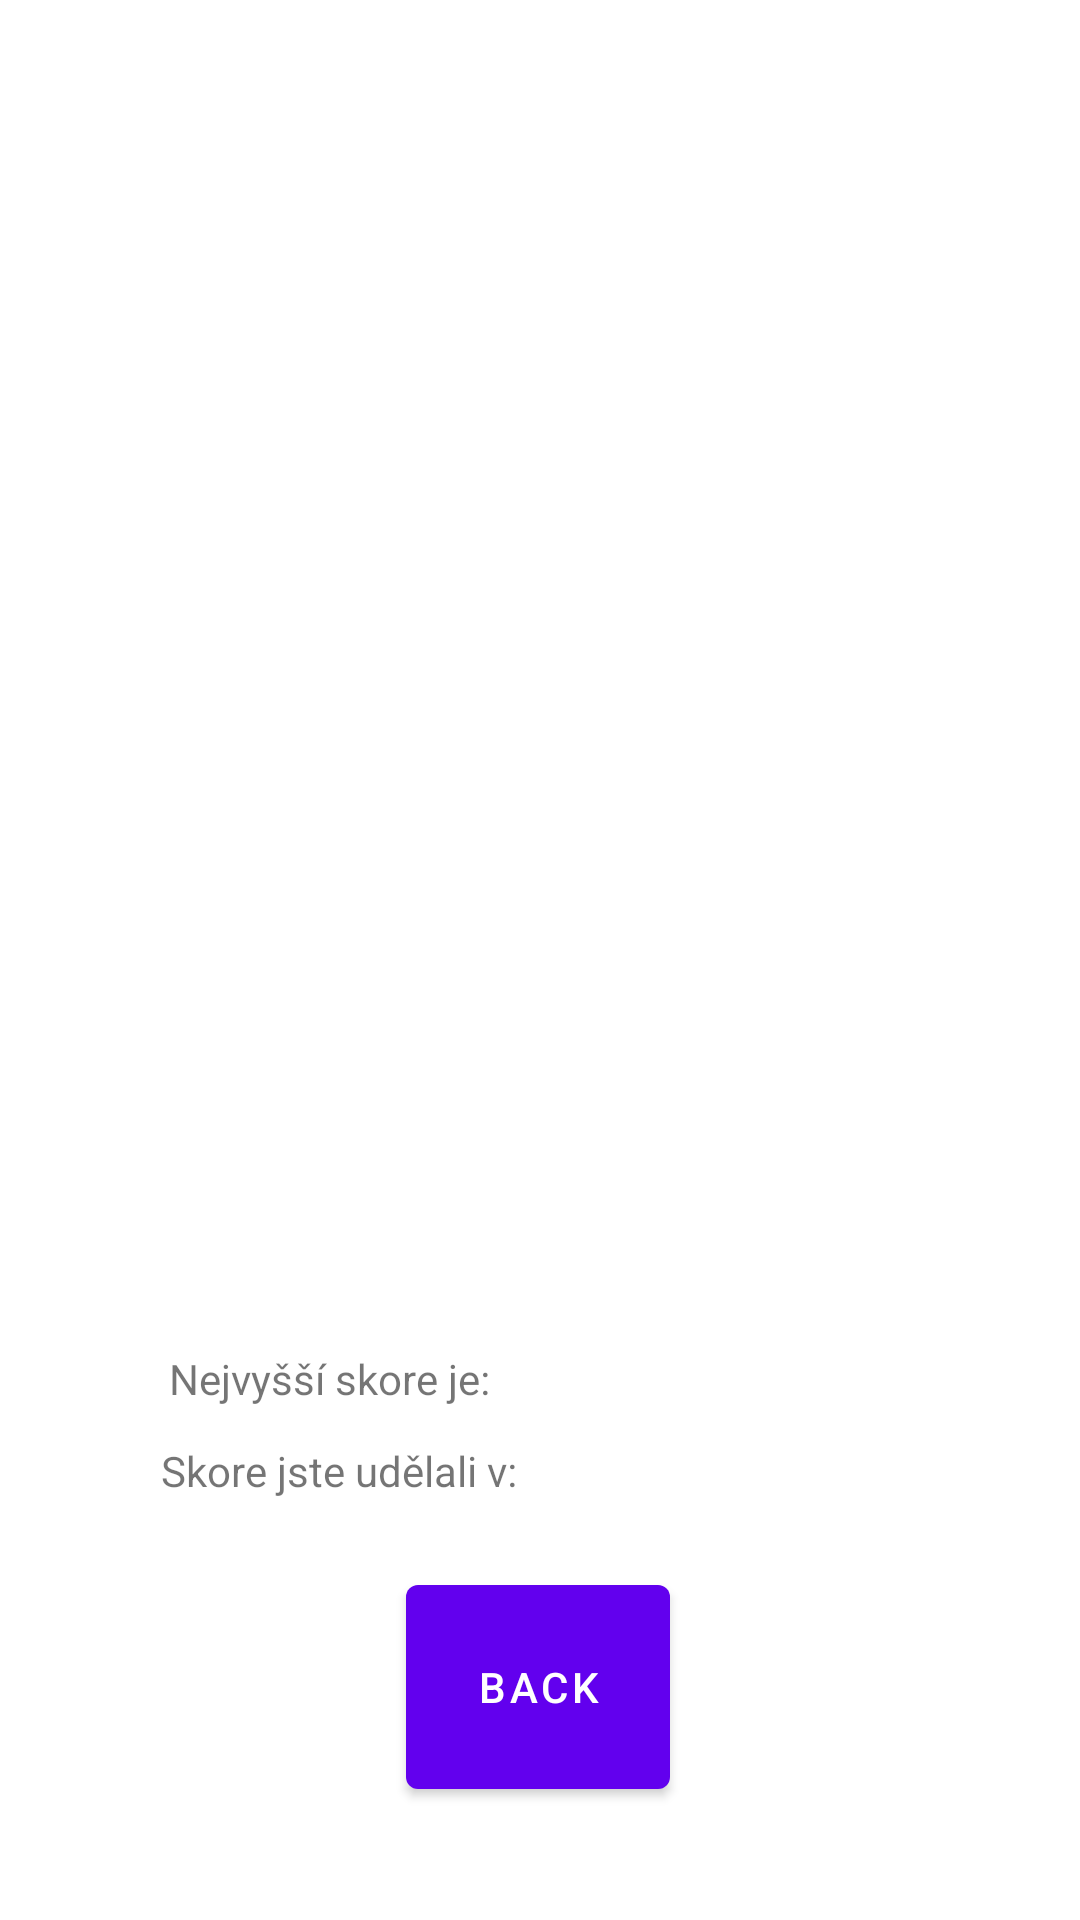

Write the Android layout XML for this screen, with the resource values it uses.
<!-- AndroidManifest.xml: application theme Theme.Snake_tamz -->
<!-- res/layout/activity_highestscore.xml -->
<?xml version="1.0" encoding="utf-8"?>
<androidx.constraintlayout.widget.ConstraintLayout xmlns:android="http://schemas.android.com/apk/res/android"
    xmlns:app="http://schemas.android.com/apk/res-auto"
    xmlns:tools="http://schemas.android.com/tools"
    android:id="@+id/coordinatorLayout"
    android:layout_width="match_parent"
    android:layout_height="match_parent">

    <Button
        android:id="@+id/highestscoreBackButton"
        android:layout_width="wrap_content"
        android:layout_height="80dp"
        android:layout_marginTop="363dp"
        android:text="BACK"
        app:layout_constraintBottom_toBottomOf="parent"
        app:layout_constraintEnd_toEndOf="parent"
        app:layout_constraintHorizontal_bias="0.498"
        app:layout_constraintStart_toStartOf="parent"
        app:layout_constraintTop_toTopOf="parent"
        app:layout_constraintVertical_bias="0.809" />

    <TextView
        android:id="@+id/highestscoreText"
        android:layout_width="81dp"
        android:layout_height="19dp"
        android:layout_marginTop="380dp"
        android:text=""
        app:layout_constraintBottom_toBottomOf="parent"
        app:layout_constraintEnd_toEndOf="parent"
        app:layout_constraintHorizontal_bias="0.609"
        app:layout_constraintStart_toStartOf="parent"
        app:layout_constraintTop_toTopOf="parent"
        app:layout_constraintVertical_bias="0.31" />

    <TextView
        android:id="@+id/highestscoreText2"
        android:layout_width="112dp"
        android:layout_height="37dp"
        android:layout_marginTop="363dp"
        android:text="Nejvyšší skore je: "
        app:layout_constraintBottom_toBottomOf="parent"
        app:layout_constraintEnd_toEndOf="parent"
        app:layout_constraintHorizontal_bias="0.227"
        app:layout_constraintStart_toStartOf="parent"
        app:layout_constraintTop_toTopOf="parent"
        app:layout_constraintVertical_bias="0.362" />

    <TextView
        android:id="@+id/locationText2"
        android:layout_width="124dp"
        android:layout_height="38dp"
        android:layout_marginTop="363dp"
        android:text="Skore jste udělali v: "
        app:layout_constraintBottom_toBottomOf="parent"
        app:layout_constraintEnd_toEndOf="parent"
        app:layout_constraintHorizontal_bias="0.227"
        app:layout_constraintStart_toStartOf="parent"
        app:layout_constraintTop_toTopOf="parent"
        app:layout_constraintVertical_bias="0.492" />

    <TextView
        android:id="@+id/locationText"
        android:layout_width="81dp"
        android:layout_height="19dp"
        android:layout_marginTop="380dp"
        android:text=""
        app:layout_constraintBottom_toBottomOf="parent"
        app:layout_constraintEnd_toEndOf="parent"
        app:layout_constraintHorizontal_bias="0.609"
        app:layout_constraintStart_toStartOf="parent"
        app:layout_constraintTop_toTopOf="parent"
        app:layout_constraintVertical_bias="0.439" />


</androidx.constraintlayout.widget.ConstraintLayout>
<!-- resources referenced by this layout -->
<resources>
  <style name="Theme.Snake_tamz" parent="Theme.MaterialComponents.DayNight.DarkActionBar">
          
          <item name="colorPrimary">@color/purple_500</item>
          <item name="colorPrimaryVariant">@color/purple_700</item>
          <item name="colorOnPrimary">@color/white</item>
          
          <item name="colorSecondary">@color/teal_200</item>
          <item name="colorSecondaryVariant">@color/teal_700</item>
          <item name="colorOnSecondary">@color/black</item>
          
          <item name="android:statusBarColor" tools:targetApi="l">?attr/colorPrimaryVariant</item>
          
      </style>
  <!-- not gathered from this repository: default colours our renderer supplied (Android Studio template values) -->
  <color name="purple_500">#FF6200EE</color>
  <color name="purple_700">#FF3700B3</color>
  <color name="teal_200">#FF03DAC5</color>
  <color name="teal_700">#FF018786</color>
  <color name="black">#FF000000</color>
  <color name="white">#FFFFFFFF</color>
</resources>
